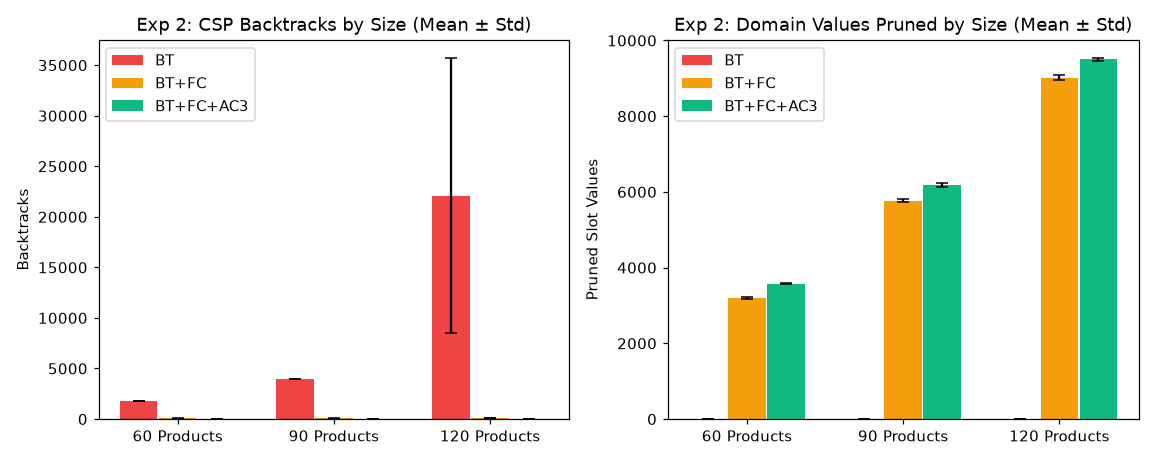

Data behind this chart, as committed beside it:
num_products, seed, mode, assignments, backtracks, pruned_values, runtime_ms
60, 42, BT, 1863, 1803, 0, 1.11
60, 42, BT+FC, 131, 71, 3164, 10.91
60, 42, BT+FC+AC3, 60, 0, 3569, 30.66
60, 43, BT, 1863, 1803, 0, 0.85
60, 43, BT+FC, 137, 77, 3212, 8.87
60, 43, BT+FC+AC3, 60, 0, 3597, 30.51
60, 44, BT, 1878, 1818, 0, 0.96
60, 44, BT+FC, 146, 86, 3166, 10.4
60, 44, BT+FC+AC3, 60, 0, 3564, 31.35
60, 45, BT, 1850, 1790, 0, 0.69
60, 45, BT+FC, 104, 44, 3165, 8.39
60, 45, BT+FC+AC3, 60, 0, 3567, 26.77
60, 46, BT, 1863, 1803, 0, 1.0
60, 46, BT+FC, 122, 62, 3215, 7.44
60, 46, BT+FC+AC3, 60, 0, 3601, 24.01
90, 42, BT, 4095, 4005, 0, 1.38
90, 42, BT+FC, 192, 102, 5824, 18.17
90, 42, BT+FC+AC3, 90, 0, 6245, 44.76
90, 43, BT, 4095, 4005, 0, 1.33
90, 43, BT+FC, 175, 85, 5722, 16.53
90, 43, BT+FC+AC3, 90, 0, 6138, 49.3
90, 44, BT, 4095, 4005, 0, 1.33
90, 44, BT+FC, 137, 47, 5731, 19.74
90, 44, BT+FC+AC3, 90, 0, 6131, 40.97
90, 45, BT, 4095, 4005, 0, 1.62
90, 45, BT+FC, 172, 82, 5788, 16.5
90, 45, BT+FC+AC3, 90, 0, 6232, 42.15
90, 46, BT, 4095, 4005, 0, 1.97
90, 46, BT+FC, 132, 42, 5794, 16.53
90, 46, BT+FC+AC3, 90, 0, 6212, 45.09
120, 42, BT, 7380, 7260, 0, 3.04
120, 42, BT+FC, 250, 130, 9019, 27.74
120, 42, BT+FC+AC3, 121, 1, 9506, 53.4
120, 43, BT, 32160, 32160, 0, 15.72
120, 43, BT+FC, 207, 87, 9094, 31.6
120, 43, BT+FC+AC3, 136, 16, 9538, 66.34
120, 44, BT, 7260, 7140, 0, 3.5
120, 44, BT+FC, 254, 134, 8933, 30.33
120, 44, BT+FC+AC3, 120, 0, 9443, 60.06
120, 45, BT, 32040, 32040, 0, 18.72
120, 45, BT+FC, 245, 125, 8999, 33.36
120, 45, BT+FC+AC3, 130, 10, 9519, 70.2
120, 46, BT, 31920, 31920, 0, 18.7
120, 46, BT+FC, 216, 96, 9037, 32.97
120, 46, BT+FC+AC3, 128, 8, 9497, 65.37
